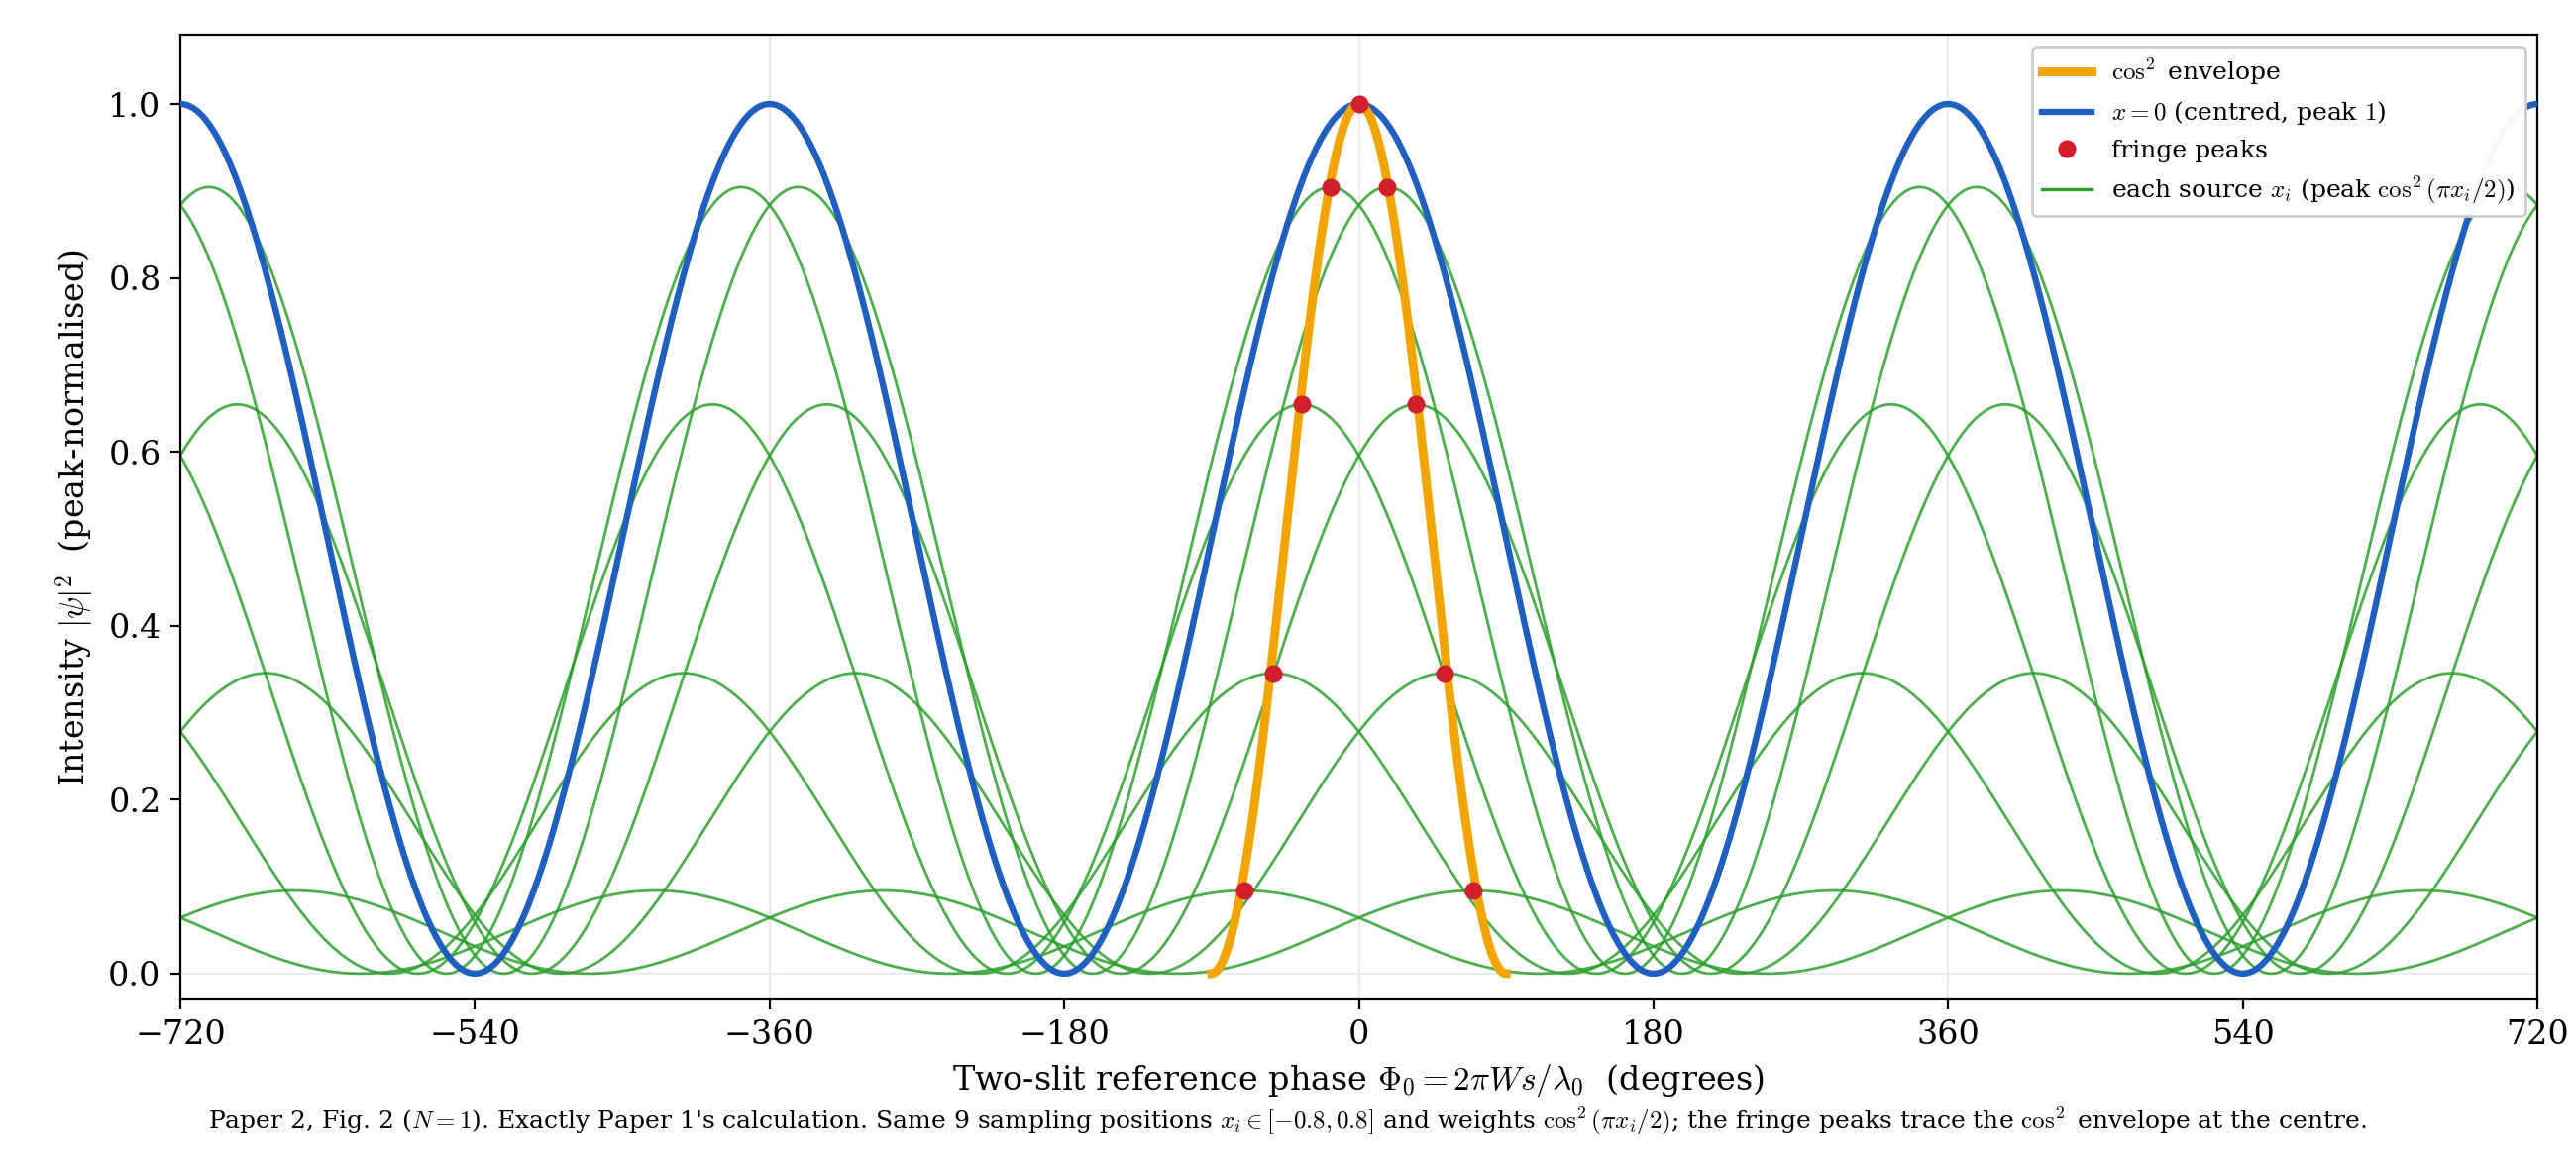

Write Python code to recreate this figure.
#!/usr/bin/env python3
"""
Paper 2, Figure 2 (N=1). Random sampling -> central cos^2 envelope.
EXACTLY Paper 1's calculation (same as fig_decomposition_static). Nothing added.
Same 9 sampling positions, same Phi0 grid, same weights, same envelope.
"""

import os
import numpy as np
import matplotlib
matplotlib.use("Agg")
import matplotlib.pyplot as plt

plt.rcParams.update({"font.family": "serif", "font.size": 12, "mathtext.fontset": "cm"})

L = 10.0
W = 5.0
lam0 = 1.0
half = lam0 / 2.0
ysl1, ysl2 = +W / 2.0, -W / 2.0

x_src = np.array([-0.8, -0.6, -0.4, -0.2, 0.0, 0.2, 0.4, 0.6, 0.8])
y_src = x_src * half
w_int = np.cos(np.pi * x_src / 2.0)**2

Phi0_deg = np.linspace(-720.0, 720.0, 16001)
s = np.radians(Phi0_deg) / (2.0 * np.pi * W / lam0)

def unit_intensity(y_i):
    r1 = np.sqrt(L**2 + (y_i - ysl1)**2)
    r2 = np.sqrt(L**2 + (y_i - ysl2)**2)
    Phi1 = 2.0 * np.pi * (r1 - ysl1 * s) / lam0
    Phi2 = 2.0 * np.pi * (r2 - ysl2 * s) / lam0
    psi = np.exp(1j * Phi1) + np.exp(1j * Phi2)
    return (psi * np.conj(psi)).real / 4.0

fig, ax = plt.subplots(figsize=(13.0, 5.8))

env_x = np.linspace(-90.0, 90.0, 600)
env_y = np.cos(np.pi * env_x / 180.0)**2
ax.plot(env_x, env_y, color="#f0a500", lw=3.2, zorder=5,
        label=r"$\cos^2$ envelope")

peaks_x, peaks_y = [], []
for x_i, y_i, w_i in zip(x_src, y_src, w_int):
    curve = w_i * unit_intensity(y_i)
    if x_i == 0.0:
        ax.plot(Phi0_deg, curve, color="#1f5fbf", lw=2.3, zorder=4,
                label=r"$x=0$ (centred, peak $1$)")
    else:
        ax.plot(Phi0_deg, curve, color="#2ca02c", lw=1.0, alpha=0.85, zorder=2)
    m = np.abs(Phi0_deg) < 180.0
    idx = np.argmax(curve[m])
    peaks_x.append(Phi0_deg[m][idx]); peaks_y.append(curve[m][idx])

ax.plot(peaks_x, peaks_y, 'o', color="#d11f2d", ms=5.5, zorder=6, label="fringe peaks")
ax.plot([], [], color="#2ca02c", lw=1.2,
        label=r"each source $x_i$ (peak $\cos^2(\pi x_i/2)$)")

for k in range(-2, 3):
    ax.axvline(360 * k, color="0.92", lw=0.8, zorder=0)
ax.axhline(0, color="0.92", lw=0.8, zorder=0)
ax.set_xlim(-720, 720)
ax.set_ylim(-0.03, 1.08)
ax.set_xticks(np.arange(-720, 721, 180))
ax.set_xlabel(r"Two-slit reference phase $\Phi_0 = 2\pi W s/\lambda_0$  (degrees)")
ax.set_ylabel(r"Intensity $|\psi|^2$  (peak-normalised)")
ax.legend(loc="upper right", fontsize=9.0, framealpha=0.96)
cap = (r"Paper 2, Fig. 2 ($N=1$). Exactly Paper 1's calculation. Same 9 sampling "
       r"positions $x_i\in[-0.8,0.8]$ and weights $\cos^2(\pi x_i/2)$; the fringe "
       r"peaks trace the $\cos^2$ envelope at the centre.")
fig.text(0.5, 0.01, cap, ha="center", va="bottom", fontsize=9, wrap=True)
fig.subplots_adjust(left=0.07, right=0.985, top=0.97, bottom=0.13)

outdir = os.path.dirname(os.path.abspath(__file__))
for ext in ("png", "svg"):
    fig.savefig(os.path.join(outdir, f"fig_burst_N1_envelope.{ext}"), dpi=200)
print("saved fig_burst_N1_envelope.png / .svg")
